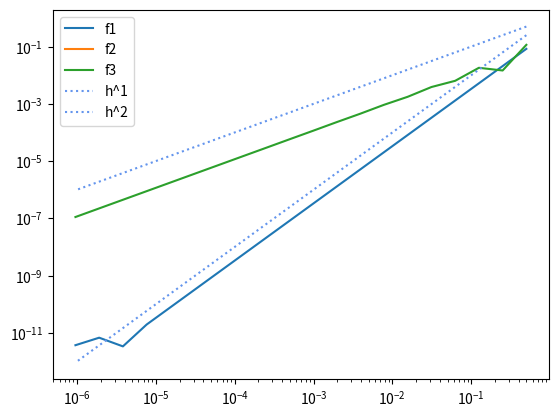

Source code (Python):
import numpy as np
from scipy import integrate
import matplotlib.pyplot as plt

def f1(x):
    return np.power(x, 2)

def f2(x):
    return np.abs(x)

def f3(x):
    
    if type(x) == np.ndarray:        
        result = []
        for num in x:
            result.append(f3(num))
        return result
    else:
        if (x < 1.0/3.0):
            return 1/2 * np.exp(x)
        else:
            return np.exp(x)


h_list = []
a = -1
b = 1

real_value_i1 = integrate.quad(f1, a, b)
real_value_i2 = integrate.quad(f2, a, b)
real_value_i3 = integrate.quad(f3, a, b)

error_1 = []
error_2 = []
error_3 = []

for i in range(1,21):
    h_list.append(np.exp2(-i))

for h in h_list:

    knotes = []
    h_ = a + h
    while( h_ < b):
        knotes.append(h_)
        h_ = h_+h
    
    values_1 = f1(np.asarray(knotes))
    values_2 = f2(np.asarray(knotes))
    values_3 = f3(np.asarray(knotes))
    
    trapez_quad_1 = h * (1.0/2.0*f1(a) + sum(values_1) + 1.0/2.0*f1(b))
    trapez_quad_2 = h * (1.0/2.0*f2(a) + sum(values_2) + 1.0/2.0*f2(b))
    trapez_quad_3 = h * (1.0/2.0*f3(a) + sum(values_3) + 1.0/2.0*f3(b))
    
    error_1.append(abs(trapez_quad_1 - real_value_i1[0]))
    error_2.append(abs(trapez_quad_2 - real_value_i2[0]))
    error_3.append(abs(trapez_quad_3 - real_value_i3[0]))

plt.loglog(h_list, error_1, label='f1')
plt.loglog(h_list, error_2, label='f2')
plt.loglog(h_list, error_3, label='f3')
plt.loglog(h_list, np.power(h_list, 1), linestyle=":", color='cornflowerblue', label='h^1')
plt.loglog(h_list, np.power(h_list, 2), linestyle=":", color='cornflowerblue', label='h^2')

plt.legend()
plt.show()
